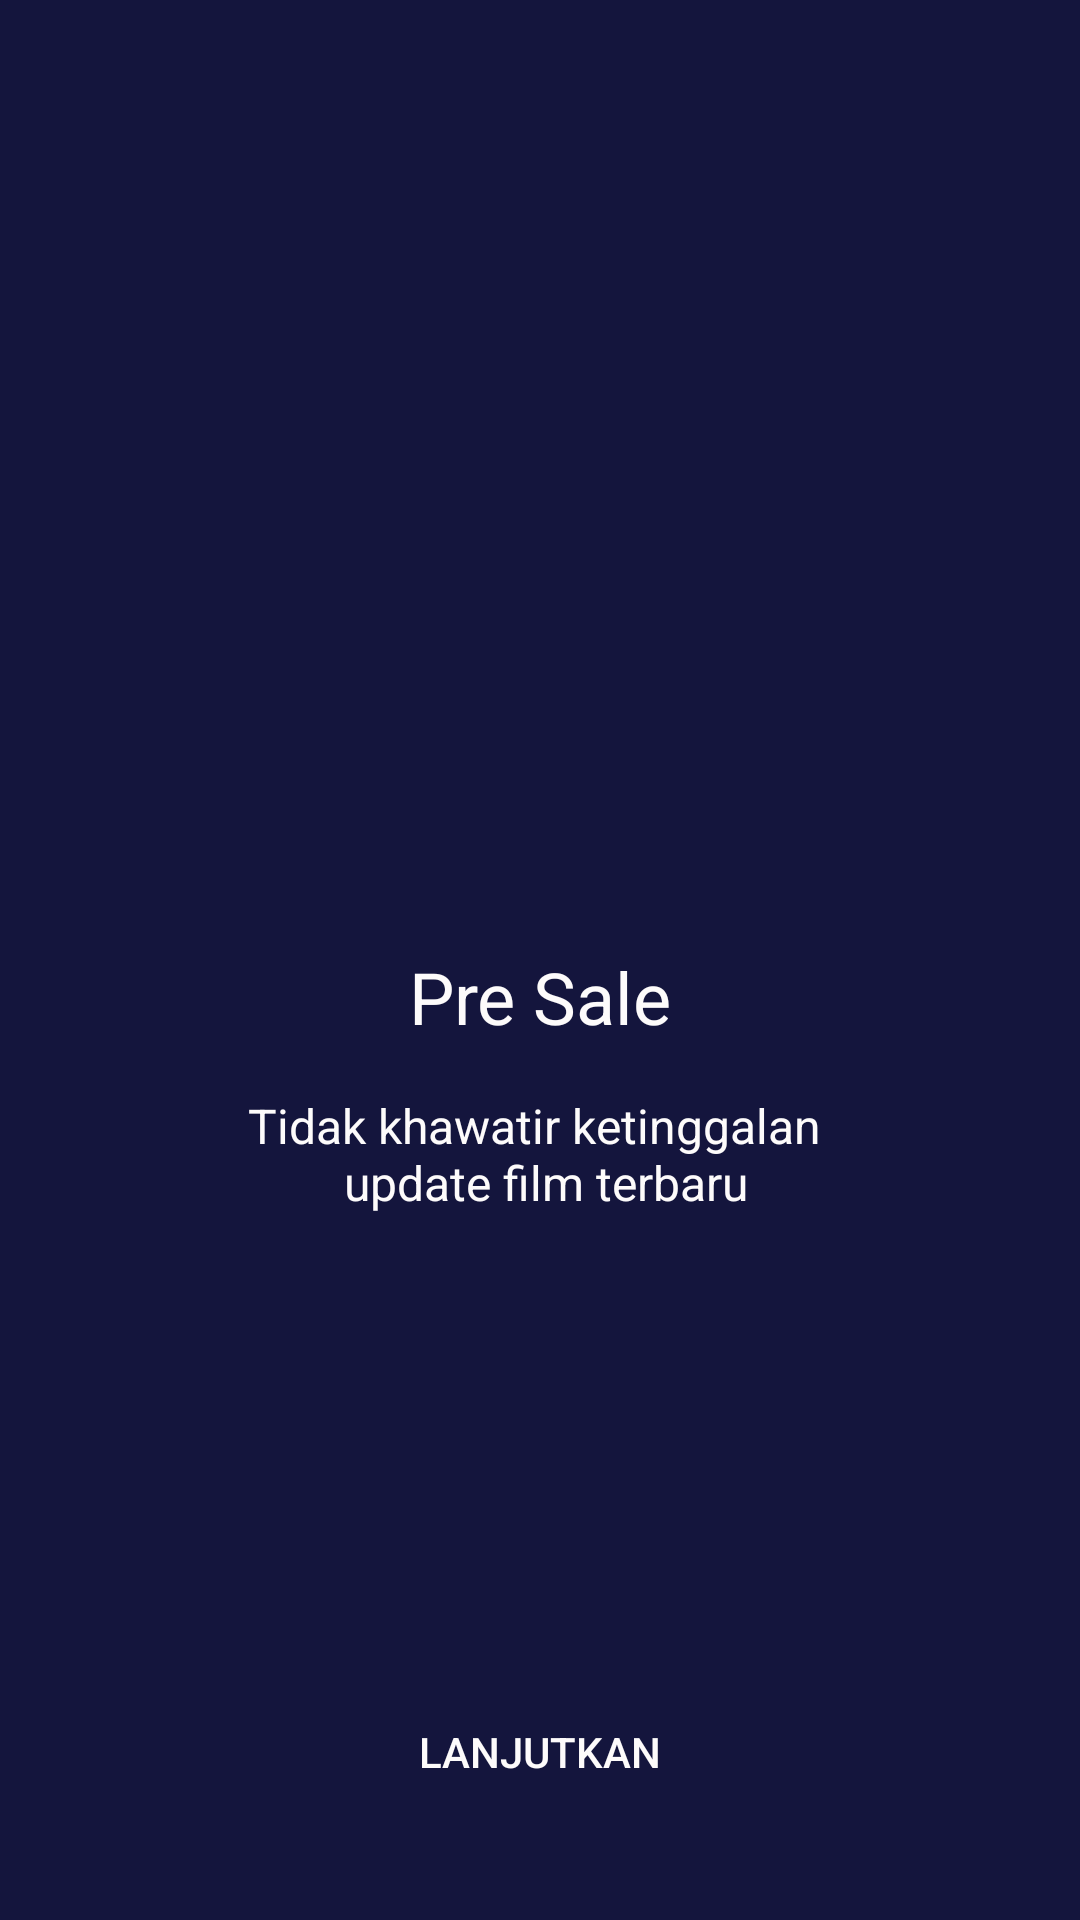

Android layout source for this screen:
<!-- AndroidManifest.xml: application theme AppTheme.NoActionBar. -->
<!-- res/layout/activity_onboarding_two.xml -->
<?xml version="1.0" encoding="utf-8"?>
<androidx.constraintlayout.widget.ConstraintLayout xmlns:android="http://schemas.android.com/apk/res/android"
    xmlns:app="http://schemas.android.com/apk/res-auto"
    xmlns:tools="http://schemas.android.com/tools"
    android:layout_width="match_parent"
    android:layout_height="match_parent"
    android:background="@color/colorBlue"
    tools:context=".onboarding.OnboardingTwoActivity">


    <Button
        android:id="@+id/btn_next"
        android:layout_width="0dp"
        android:layout_height="wrap_content"
        android:layout_marginStart="16dp"
        android:layout_marginEnd="16dp"
        android:layout_marginBottom="32dp"
        android:background="@drawable/shape_rectangel_pink"
        android:text="@string/lanjutkan"
        android:textColor="@color/colorWhite"
        app:layout_constraintBottom_toBottomOf="parent"
        app:layout_constraintEnd_toEndOf="parent"
        app:layout_constraintStart_toStartOf="parent" />

    <ImageView
        android:id="@+id/imageView2"
        android:layout_width="200dp"
        android:layout_height="200dp"
        android:layout_marginTop="100dp"
        app:layout_constraintEnd_toEndOf="parent"
        app:layout_constraintStart_toStartOf="parent"
        app:layout_constraintTop_toTopOf="parent"
        app:srcCompat="@drawable/onboardingtwo" />

    <TextView
        android:id="@+id/textView"
        android:layout_width="wrap_content"
        android:layout_height="wrap_content"
        android:layout_marginTop="16dp"
        android:text="@string/pre_sale"
        android:textColor="@color/colorWhite"
        android:textSize="24sp"
        app:layout_constraintEnd_toEndOf="parent"
        app:layout_constraintStart_toStartOf="parent"
        app:layout_constraintTop_toBottomOf="@+id/imageView2" />

    <TextView
        android:id="@+id/tv_hello"
        android:layout_width="wrap_content"
        android:layout_height="wrap_content"
        android:layout_marginTop="16dp"
        android:gravity="center"
        android:text="@string/desk_presale"
        android:textColor="@color/colorWhite"
        android:textSize="16sp"
        app:layout_constraintEnd_toEndOf="parent"
        app:layout_constraintStart_toStartOf="parent"
        app:layout_constraintTop_toBottomOf="@+id/textView" />

</androidx.constraintlayout.widget.ConstraintLayout>
<!-- resources referenced by this layout -->
<resources>
  <color name="colorBlue">#14153D</color>
  <color name="colorWhite">#FDFBFB</color>
  <string name="desk_presale">Tidak khawatir ketinggalan \n  update film terbaru</string>
  <string name="lanjutkan">Lanjutkan</string>
  <string name="pre_sale">Pre Sale</string>
  <style name="AppTheme.NoActionBar." parent="Theme.AppCompat.Light.NoActionBar" />
</resources>
